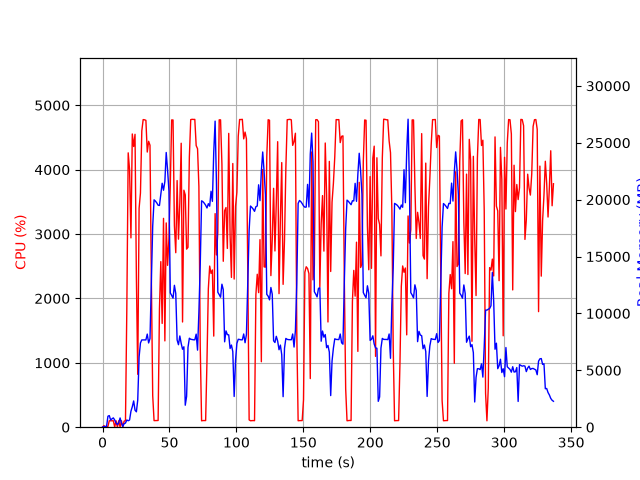

Source data for this figure (header and first rows):
elapsed_time, nproc, cpu, mem_real, mem_virtual
3.361701965332031e-05, 1, 0.0, 9.711, 3186
1.006, 2, 24.8, 54.93, 238.5
2.014, 2, 1.0, 62.55, 245.6
3.021, 2, 7.0, 78.21, 260.1
4.028, 5, 11.9, 966.4, 3012
5.035, 6, 100.2, 1022, 3572
6.043, 3, 99.2, 632, 2091
7.051, 3, 100.3, 737, 2187
8.058, 3, 100.3, 818.1, 2299
9.065, 5, 3.0, 634.7, 2582
10.08, 3, 100.2, 370.6, 1747
11.08, 3, 2.0, 224.7, 1621
12.09, 3, 99.3, 386.6, 1755
13.1, 6, 3.0, 812.5, 3038
14.11, 3, 100.3, 370.5, 1747
15.12, 2, 1.0, 62.86, 175
16.12, 1, 95.2, 309.5, 1332
17.13, 1, 100.2, 365, 1460
18.14, 1, 1849, 634.4, 5500
19.16, 1, 4261, 563.7, 5520
20.19, 1, 3999, 635.8, 5544
21.21, 1, 2940, 1406, 7492
22.22, 1, 4555, 1794, 7492
23.24, 1, 4360, 2309, 7492
24.26, 1, 4549, 1495, 7492
25.28, 1, 2325, 1353, 8516
26.29, 1, 821.2, 2389, 9609
27.31, 1, 3401, 6184, 13461
28.31, 1, 3637, 7406, 16533
29.32, 1, 4602, 7672, 16533
30.34, 1, 4778, 7672, 16533
31.36, 1, 4775, 7672, 16533
32.38, 1, 4766, 7672, 16533
33.4, 1, 4274, 8184, 16533
34.42, 1, 4441, 7405, 16533
35.44, 1, 4380, 7787, 18552
36.46, 1, 2299, 12746, 24570
37.47, 1, 488.9, 17686, 34810
38.48, 1, 102.1, 19983, 34810
39.49, 1, 103.1, 19873, 34810
40.5, 1, 103.2, 19717, 34810
41.51, 1, 104.2, 19510, 34810
42.51, 1, 1841, 19490, 34810
43.52, 1, 2572, 20487, 34810
44.53, 1, 1612, 21442, 47098
45.54, 1, 3244, 20827, 47098
46.55, 1, 1340, 21594, 47098
47.56, 1, 3173, 24147, 47098
48.58, 1, 2514, 22592, 47206
49.6, 1, 2936, 20755, 47276
50.61, 1, 3770, 11798, 47288
51.63, 1, 4772, 11585, 47288
52.65, 1, 4772, 11342, 47288
53.67, 1, 3133, 12472, 47396
54.69, 1, 2710, 11748, 47396
55.7, 1, 3831, 7667, 47396
56.72, 1, 2921, 7250, 47412
57.73, 1, 3481, 8019, 47412
58.74, 1, 4410, 7367, 47412
59.75, 1, 1634, 6853, 47412
... 273 more rows
